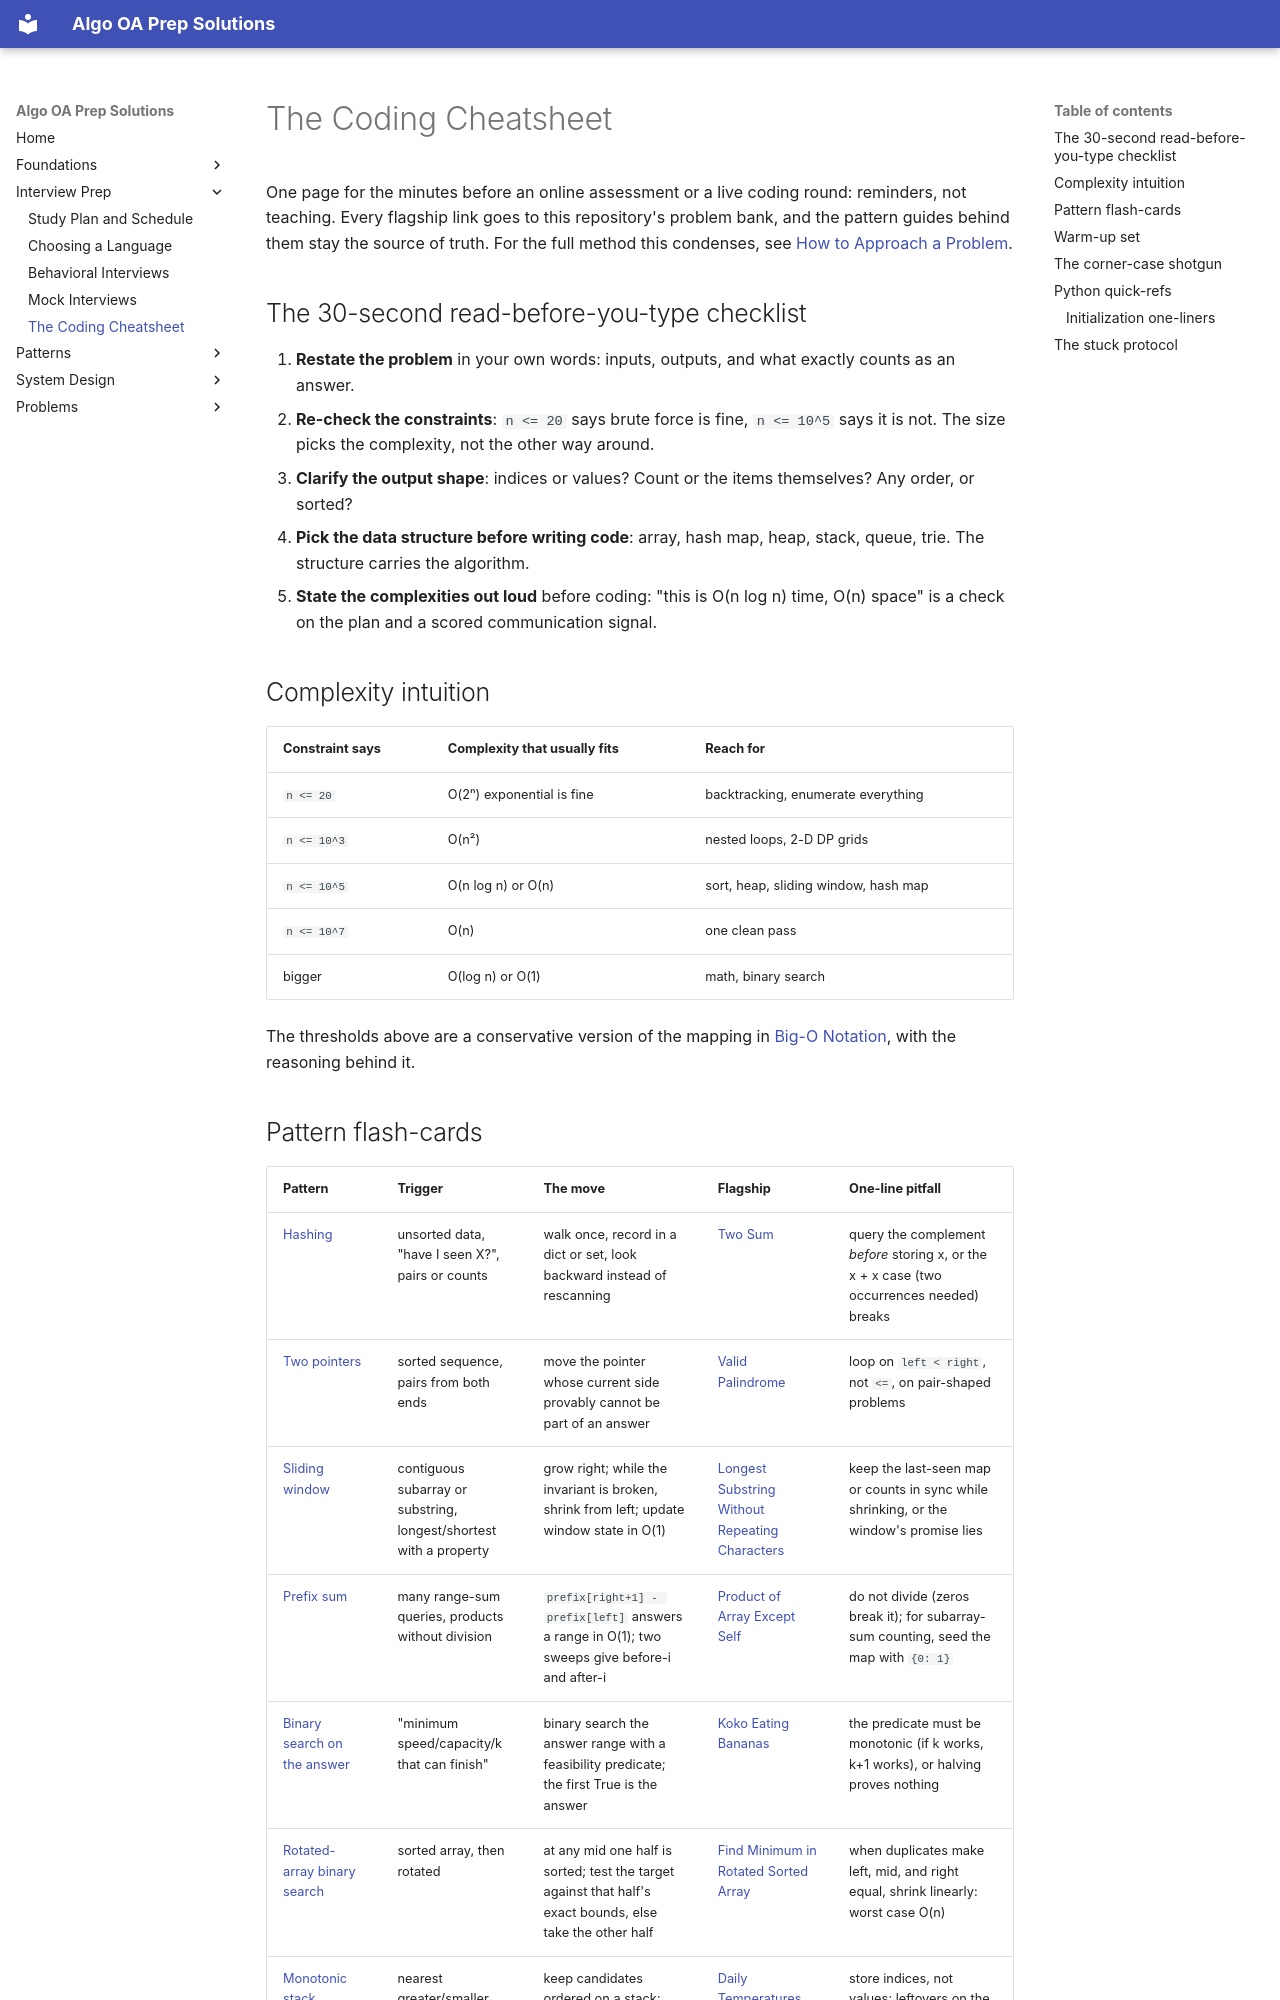

repository: ThoDHa/algo-oa-prep · page: interview_prep/coding_cheatsheet/index.html · generator: mkdocs

# The Coding Cheatsheet

One page for the minutes before an online assessment or a live coding round: reminders, not teaching. Every flagship link goes to this repository's problem bank, and the pattern guides behind them stay the source of truth. For the full method this condenses, see [How to Approach a Problem](../foundations/how_to_approach.md).

## The 30-second read-before-you-type checklist

1. **Restate the problem** in your own words: inputs, outputs, and what exactly counts as an answer.
2. **Re-check the constraints**: `n <= 20` says brute force is fine, `n <= 10^5` says it is not. The size picks the complexity, not the other way around.
3. **Clarify the output shape**: indices or values? Count or the items themselves? Any order, or sorted?
4. **Pick the data structure before writing code**: array, hash map, heap, stack, queue, trie. The structure carries the algorithm.
5. **State the complexities out loud** before coding: "this is O(n log n) time, O(n) space" is a check on the plan and a scored communication signal.

## Complexity intuition

| Constraint says | Complexity that usually fits | Reach for |
|-----------------|------------------------------|-----------|
| `n <= 20` | O(2ⁿ) exponential is fine | backtracking, enumerate everything |
| `n <= 10^3` | O(n²) | nested loops, 2-D DP grids |
| `n <= 10^5` | O(n log n) or O(n) | sort, heap, sliding window, hash map |
| `n <= 10^7` | O(n) | one clean pass |
| bigger | O(log n) or O(1) | math, binary search |

The thresholds above are a conservative version of the mapping in [Big-O Notation](../foundations/big_o.md), with the reasoning behind it.
